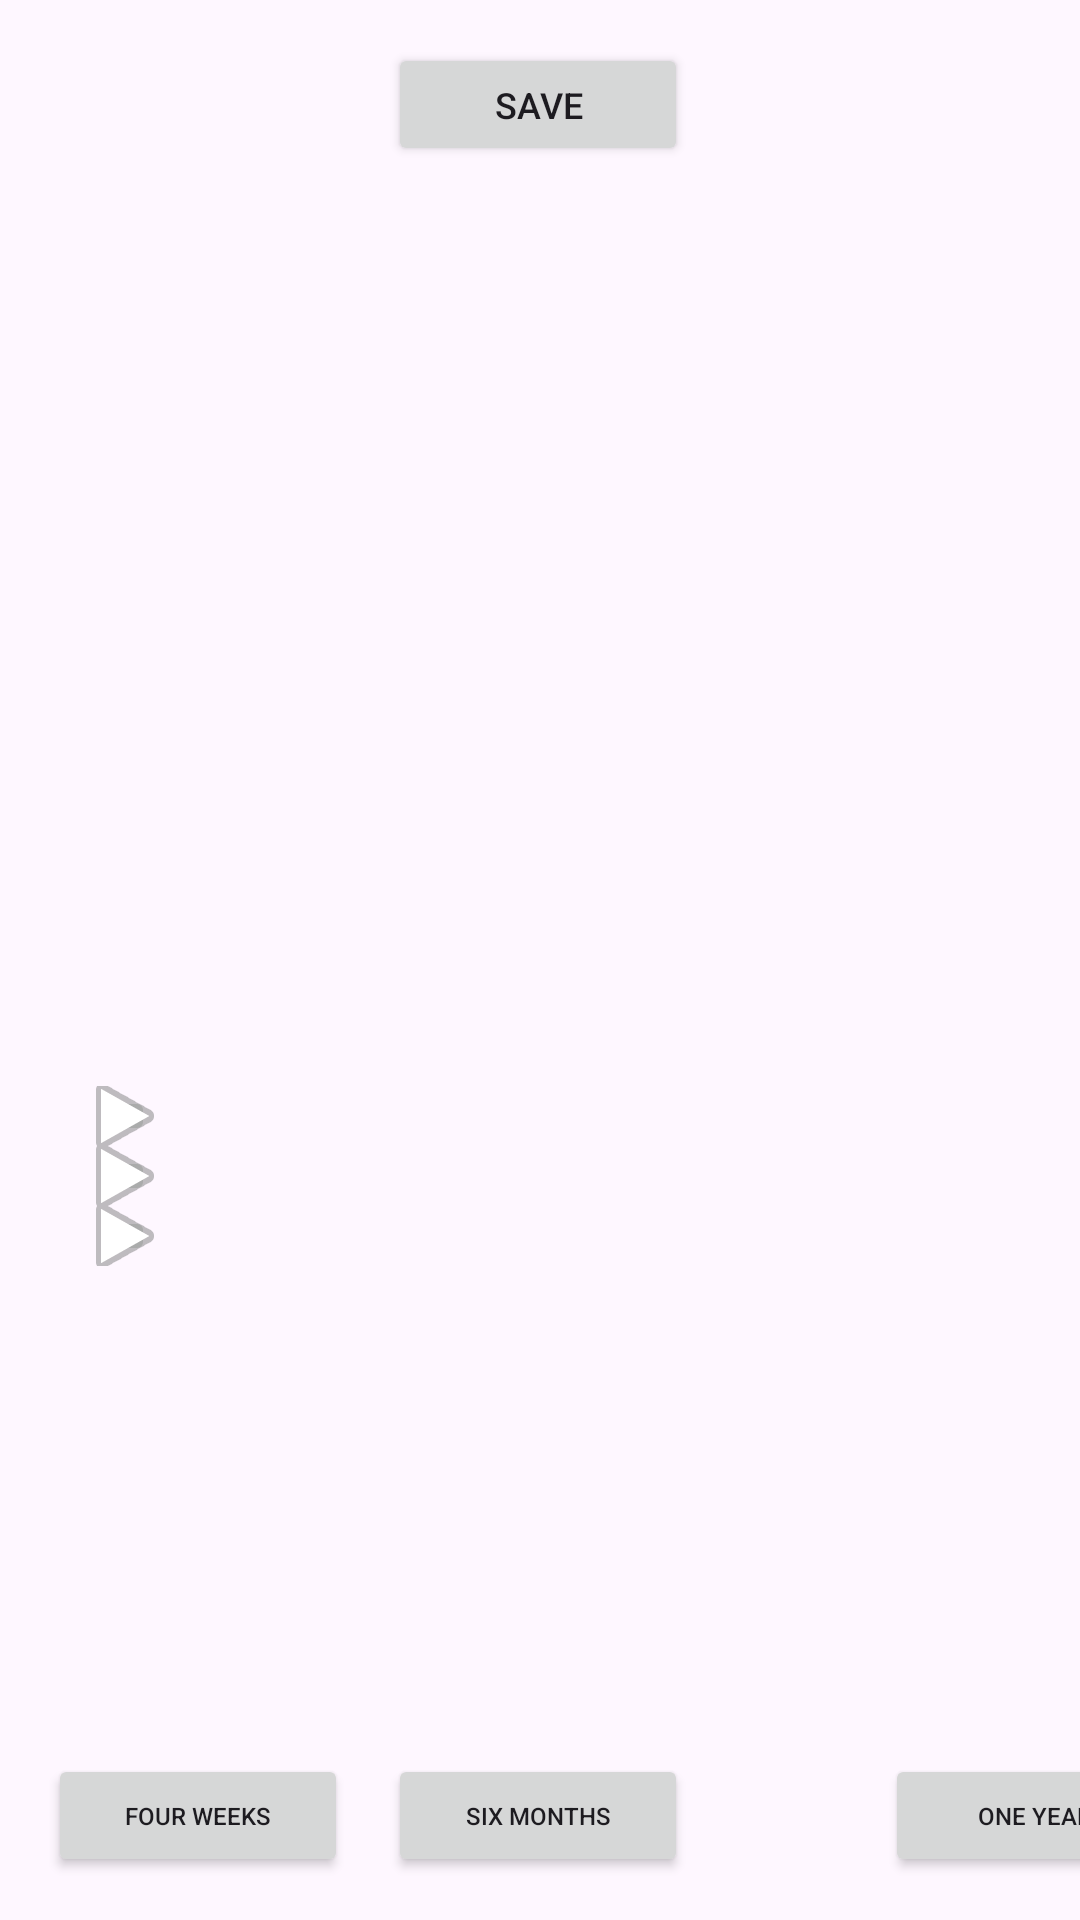

Android layout source for this screen:
<!-- AndroidManifest.xml: application theme Theme.Spotifysdk -->
<!-- res/layout/wrapped_page.xml -->
<?xml version="1.0" encoding="utf-8"?>
<androidx.constraintlayout.widget.ConstraintLayout xmlns:android="http://schemas.android.com/apk/res/android"
    xmlns:app="http://schemas.android.com/apk/res-auto"
    xmlns:tools="http://schemas.android.com/tools"
    android:id="@+id/wrapped_page"
    android:layout_width="match_parent"
    android:layout_height="match_parent"
    android:background="@drawable/new_wrapped"
    tools:context=".WrappedActivity">

    <Button
        android:id="@+id/save_button"
        android:layout_width="100dp"
        android:layout_height="41dp"
        android:text="Save"
        android:textSize="12dp"
        app:layout_constraintBottom_toBottomOf="parent"
        app:layout_constraintEnd_toEndOf="parent"
        app:layout_constraintHorizontal_bias="0.498"
        app:layout_constraintStart_toStartOf="parent"
        app:layout_constraintTop_toTopOf="parent"
        app:layout_constraintVertical_bias="0.024" />

    <ImageView
        android:id="@+id/profile_image_view"
        android:layout_width="57dp"
        android:layout_height="57dp"
        android:layout_marginTop="1dp"
        android:layout_marginEnd="1dp"
        android:layout_marginBottom="5dp"
        android:scaleType="centerCrop"
        android:elevation="20dp"
        app:layout_constraintBottom_toBottomOf="parent"
        app:layout_constraintEnd_toEndOf="parent"
        app:layout_constraintHorizontal_bias="1.0"
        app:layout_constraintStart_toStartOf="parent"
        app:layout_constraintTop_toTopOf="parent"
        app:layout_constraintVertical_bias="0.0" />

    <TextView
        android:id="@+id/top_artists"
        android:layout_width="203dp"
        android:layout_height="76dp"
        android:autoSizeTextType="uniform"
        app:layout_constraintBottom_toBottomOf="parent"
        app:layout_constraintEnd_toEndOf="parent"
        app:layout_constraintHorizontal_bias="0.923"
        app:layout_constraintStart_toStartOf="parent"
        app:layout_constraintTop_toTopOf="parent"
        app:layout_constraintVertical_bias="0.416" />

    <TextView
        android:id="@+id/top_tracks"
        android:layout_width="173dp"
        android:layout_height="76dp"
        android:autoSizeTextType="uniform"
        app:layout_constraintBottom_toBottomOf="parent"
        app:layout_constraintEnd_toEndOf="parent"
        app:layout_constraintHorizontal_bias="0.277"
        app:layout_constraintStart_toStartOf="parent"
        app:layout_constraintTop_toTopOf="parent"
        app:layout_constraintVertical_bias="0.642" />


    <TextView
        android:id="@+id/top_genres"
        android:layout_width="203dp"
        android:layout_height="76dp"
        android:autoSizeTextType="uniform"
        app:layout_constraintBottom_toBottomOf="parent"
        app:layout_constraintEnd_toEndOf="parent"
        app:layout_constraintHorizontal_bias="0.923"
        app:layout_constraintStart_toStartOf="parent"
        app:layout_constraintTop_toTopOf="parent"
        app:layout_constraintVertical_bias="0.876" />

    <ImageView
        android:id="@+id/top_artist_image"
        android:layout_width="100dp"
        android:layout_height="100dp"
        app:layout_constraintBottom_toBottomOf="parent"
        app:layout_constraintEnd_toEndOf="parent"
        android:elevation="20dp"
        app:layout_constraintHorizontal_bias="0.118"
        app:layout_constraintStart_toStartOf="parent"
        app:layout_constraintTop_toTopOf="parent"
        app:layout_constraintVertical_bias="0.394" />

    <ImageView
        android:id="@+id/top_track_image"
        android:layout_width="100dp"
        android:layout_height="100dp"
        app:layout_constraintBottom_toBottomOf="parent"
        app:layout_constraintEnd_toEndOf="parent"
        app:layout_constraintHorizontal_bias="0.906"
        app:layout_constraintStart_toStartOf="parent"
        app:layout_constraintTop_toTopOf="parent"
        app:layout_constraintVertical_bias="0.629" />

    <ImageView
        android:id="@+id/top_genre_image"
        android:layout_width="100dp"
        android:layout_height="100dp"
        app:layout_constraintBottom_toBottomOf="parent"
        app:layout_constraintEnd_toEndOf="parent"
        app:layout_constraintHorizontal_bias="0.118"
        app:layout_constraintStart_toStartOf="parent"
        app:layout_constraintTop_toTopOf="parent"
        app:layout_constraintVertical_bias="0.871" />

    <Button
        android:id="@+id/short_term"
        android:layout_width="100dp"
        android:layout_height="41dp"
        android:layout_marginStart="16dp"
        android:layout_marginEnd="295dp"
        android:text="Four Weeks"
        android:textSize="8dp"
        app:layout_constraintBottom_toBottomOf="parent"
        app:layout_constraintEnd_toEndOf="parent"
        app:layout_constraintHorizontal_bias="0.0"
        app:layout_constraintStart_toStartOf="parent"
        app:layout_constraintTop_toTopOf="parent"
        app:layout_constraintVertical_bias="0.976" />

    <Button
        android:id="@+id/medium_term"
        android:layout_width="100dp"
        android:layout_height="41dp"
        android:text="Six Months"
        android:textSize="8dp"
        app:layout_constraintBottom_toBottomOf="parent"
        app:layout_constraintEnd_toEndOf="parent"
        app:layout_constraintHorizontal_bias="0.498"
        app:layout_constraintStart_toStartOf="parent"
        app:layout_constraintTop_toTopOf="parent"
        app:layout_constraintVertical_bias="0.976" />

    <Button
        android:id="@+id/long_term"
        android:layout_width="100dp"
        android:layout_height="41dp"
        android:layout_marginStart="295dp"
        android:layout_marginEnd="16dp"
        android:text="One year"
        android:textSize="8dp"
        app:layout_constraintBottom_toBottomOf="parent"
        app:layout_constraintEnd_toEndOf="parent"
        app:layout_constraintHorizontal_bias="0.0"
        app:layout_constraintStart_toStartOf="parent"
        app:layout_constraintTop_toTopOf="parent"
        app:layout_constraintVertical_bias="0.976" />

    <ImageButton
        android:id="@+id/play_track1_button"
        android:layout_width="20dp"
        android:layout_height="20dp"
        android:src="@android:drawable/ic_media_play"
        app:layout_constraintBottom_toBottomOf="@+id/top_tracks"
        app:layout_constraintEnd_toStartOf="@+id/top_tracks"
        app:layout_constraintTop_toTopOf="@+id/top_tracks"
        app:layout_constraintVertical_bias="0.0" />

    <ImageButton
        android:id="@+id/play_track2_button"
        android:layout_width="20dp"
        android:layout_height="20dp"
        android:src="@android:drawable/ic_media_play"
        app:layout_constraintBottom_toBottomOf="@+id/top_tracks"
        app:layout_constraintEnd_toStartOf="@+id/top_tracks"
        app:layout_constraintTop_toBottomOf="@+id/play_track1_button"
        app:layout_constraintVertical_bias="0.0" />

    <ImageButton
        android:id="@+id/play_track3_button"
        android:layout_width="20dp"
        android:layout_height="20dp"
        android:src="@android:drawable/ic_media_play"
        app:layout_constraintEnd_toStartOf="@+id/top_tracks"
        app:layout_constraintTop_toBottomOf="@+id/play_track2_button" />

</androidx.constraintlayout.widget.ConstraintLayout>
<!-- resources referenced by this layout -->
<resources>
  <style name="Theme.Spotifysdk" parent="Base.Theme.Spotifysdk" />
  <style name="Base.Theme.Spotifysdk" parent="Theme.Material3.DayNight.NoActionBar">
          
          
      </style>
</resources>
